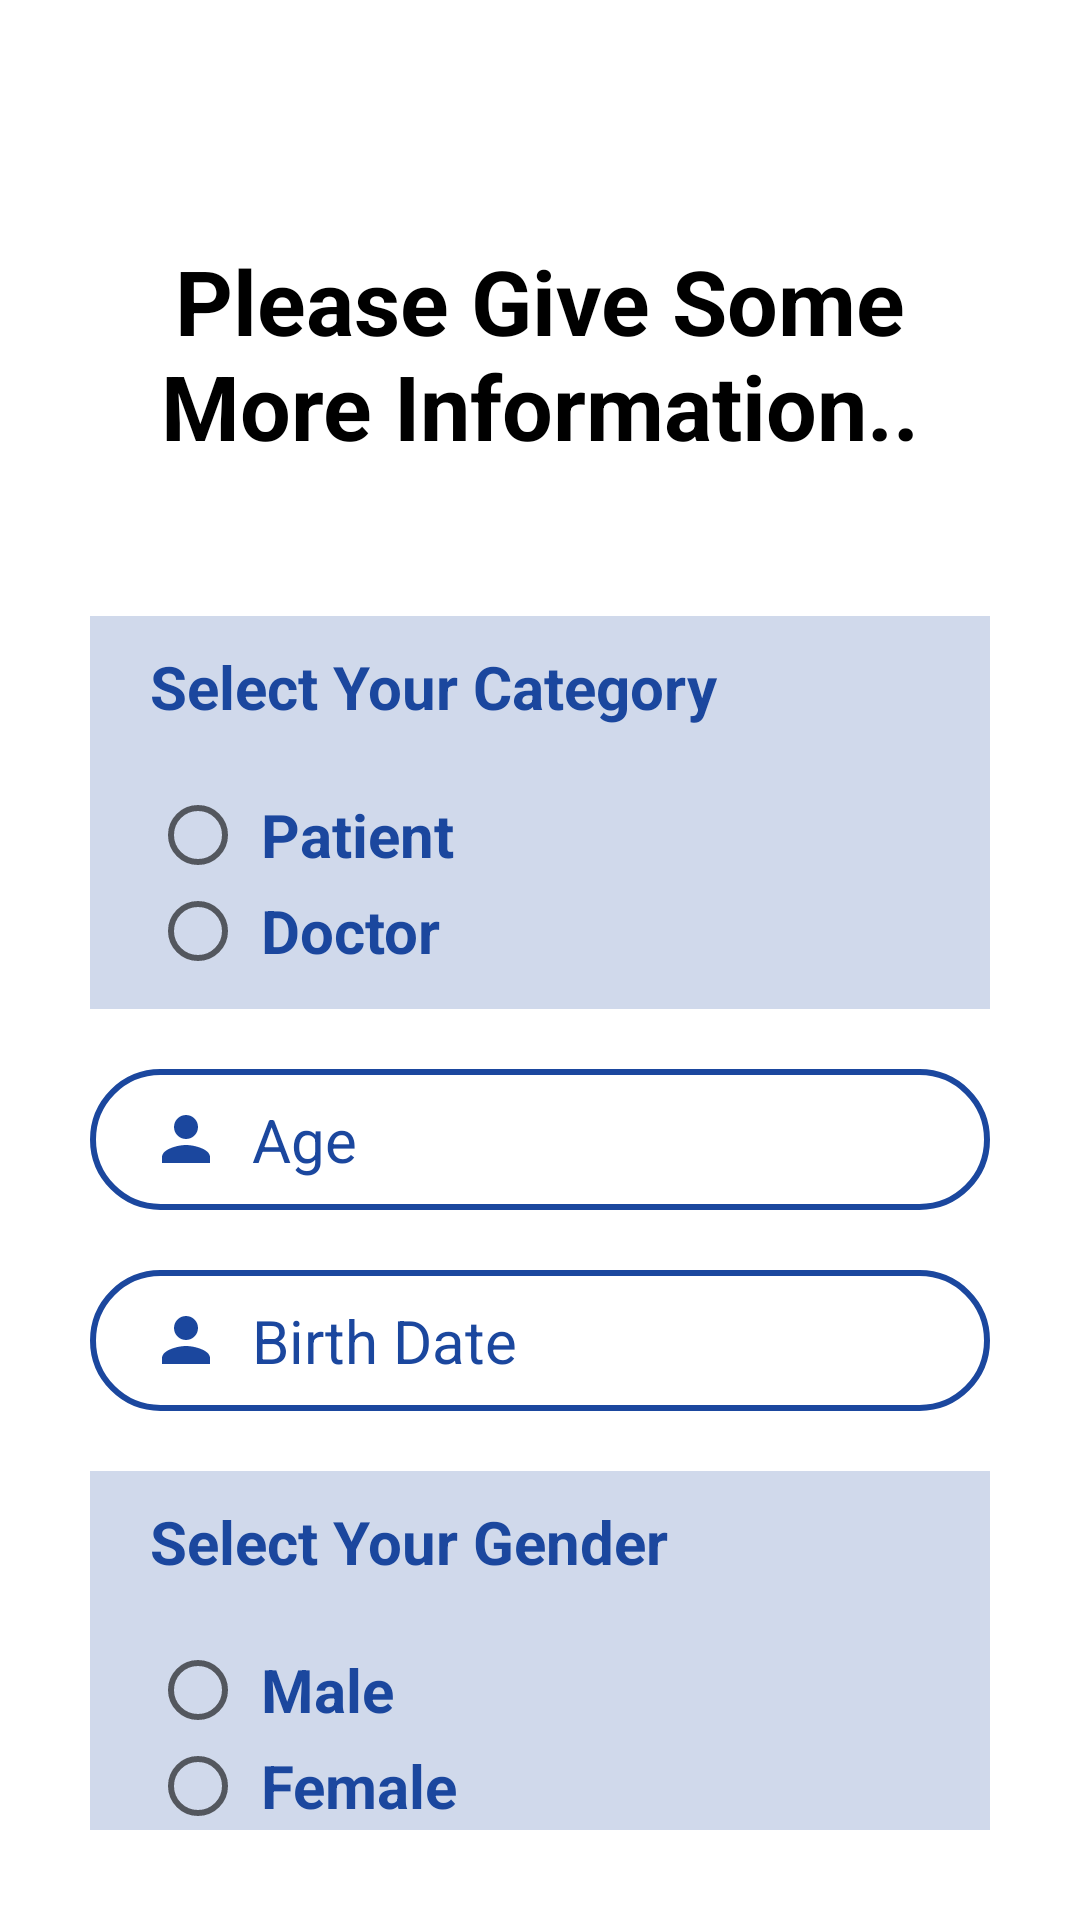

This screen was rendered from an Android layout file. Write that file and the resources it references.
<!-- AndroidManifest.xml: application theme AppTheme -->
<!-- res/layout/activity_information.xml -->
<?xml version="1.0" encoding="utf-8"?>
<androidx.constraintlayout.widget.ConstraintLayout xmlns:android="http://schemas.android.com/apk/res/android"
    xmlns:app="http://schemas.android.com/apk/res-auto"
    xmlns:tools="http://schemas.android.com/tools"
    android:layout_width="match_parent"
    android:layout_height="match_parent"
    android:background="#FFFFFF"
    android:padding="30dp"
    tools:context=".InformationActivity">


    <ScrollView
        android:layout_width="match_parent"
        android:layout_height="match_parent"
        app:layout_constraintBottom_toBottomOf="parent"
        app:layout_constraintEnd_toEndOf="parent"
        app:layout_constraintStart_toStartOf="parent"
        app:layout_constraintTop_toTopOf="parent"
        android:scrollbars="none">

        <LinearLayout
            android:layout_width="match_parent"
            android:layout_height="match_parent"
            android:orientation="vertical">

            <TextView
                android:id="@+id/txtInfo"
                android:layout_width="match_parent"
                android:layout_height="wrap_content"
                android:text="Please Give Some More Information.."
                android:textColor="@color/black"
                android:textStyle="bold"
                android:textSize="30dp"
                android:gravity="center"
                android:layout_marginTop="50dp"
                android:layout_marginBottom="50dp"
                />


            <RadioGroup
                android:id="@+id/radioGroupCategory"
                android:layout_width="match_parent"
                android:layout_height="wrap_content"
                android:paddingLeft="20dp"
                android:paddingTop="10dp"
                android:paddingEnd="10dp"
                android:paddingRight="10dp"
                android:paddingBottom="10dp"
                android:layout_marginBottom="20dp"
                android:background="#341B479E">

                <TextView
                    android:layout_width="match_parent"
                    android:layout_height="wrap_content"
                    android:text="Select Your Category"
                    android:textColor="#FF1B479E"
                    android:textColorHint="#FF1B479E"
                    android:textSize="20dp"
                    android:textStyle="bold"
                    android:layout_marginBottom="20dp"/>
                <RadioButton
                    android:id="@+id/radioPatient"
                    android:layout_width="fill_parent"
                    android:layout_height="wrap_content"
                    android:text=" Patient"
                    android:checked="false"
                    android:textColor="#FF1B479E"
                    android:textColorHint="#FF1B479E"
                    android:textSize="20dp"
                    android:textStyle="bold"
                    />

                <RadioButton
                    android:id="@+id/radioDoctor"
                    android:layout_width="fill_parent"
                    android:layout_height="wrap_content"
                    android:text=" Doctor"
                    android:checked="false"
                    android:textColor="#FF1B479E"
                    android:textColorHint="#FF1B479E"
                    android:textSize="20dp"
                    android:textStyle="bold"
                    />
            </RadioGroup>

            <EditText
                android:id="@+id/editTextAge"
                android:layout_width="match_parent"
                android:layout_height="wrap_content"
                android:hint="Age"
                android:textColor="#FF1B479E"
                android:textColorHint="#FF1B479E"
                android:textSize="20dp"
                android:layout_marginBottom="20dp"
                android:background="@drawable/input_bg_1"
                android:drawableLeft="@drawable/ic_person_2"
                android:drawablePadding="10dp"
                android:ems="10"
                android:paddingLeft="20dp"
                android:paddingTop="10dp"
                android:paddingEnd="10dp"
                android:paddingRight="10dp"
                android:paddingBottom="10dp" />
            <EditText
                android:id="@+id/editTextBirthDate"
                android:layout_width="match_parent"
                android:layout_height="wrap_content"
                android:hint="Birth Date"
                android:textColor="#FF1B479E"
                android:textColorHint="#FF1B479E"
                android:textSize="20dp"
                android:layout_marginBottom="20dp"
                android:background="@drawable/input_bg_1"
                android:drawableLeft="@drawable/ic_person_2"
                android:drawablePadding="10dp"
                android:ems="10"
                android:paddingLeft="20dp"
                android:paddingTop="10dp"
                android:paddingEnd="10dp"
                android:paddingRight="10dp"
                android:paddingBottom="10dp" />
            <RadioGroup
                android:id="@+id/radioGroupGender"
                android:layout_width="match_parent"
                android:layout_height="wrap_content"
                android:paddingLeft="20dp"
                android:paddingTop="10dp"
                android:paddingEnd="10dp"
                android:paddingRight="10dp"
                android:paddingBottom="10dp"
                android:layout_marginBottom="20dp"
                android:background="#341B479E">

                <TextView
                    android:layout_width="match_parent"
                    android:layout_height="wrap_content"
                    android:text="Select Your Gender"
                    android:textColor="#FF1B479E"
                    android:textColorHint="#FF1B479E"
                    android:textSize="20dp"
                    android:textStyle="bold"
                    android:layout_marginBottom="20dp"/>
                <RadioButton
                    android:id="@+id/radioMale"
                    android:layout_width="fill_parent"
                    android:layout_height="wrap_content"
                    android:text=" Male"
                    android:checked="false"
                    android:textColor="#FF1B479E"
                    android:textColorHint="#FF1B479E"
                    android:textSize="20dp"
                    android:textStyle="bold"
                    />

                <RadioButton
                    android:id="@+id/radioFemale"
                    android:layout_width="fill_parent"
                    android:layout_height="wrap_content"
                    android:text=" Female"
                    android:checked="false"
                    android:textColor="#FF1B479E"
                    android:textColorHint="#FF1B479E"
                    android:textSize="20dp"
                    android:textStyle="bold"
                    />
            </RadioGroup>

            <EditText
                android:id="@+id/editTextAddress"
                android:layout_width="match_parent"
                android:layout_height="wrap_content"
                android:hint="Address"
                android:textColor="#FF1B479E"
                android:textColorHint="#FF1B479E"
                android:textSize="20dp"
                android:background="@drawable/input_bg_1"
                android:drawableLeft="@drawable/ic_person_2"
                android:drawablePadding="10dp"
                android:ems="10"
                android:paddingLeft="20dp"
                android:paddingTop="10dp"
                android:paddingEnd="10dp"
                android:paddingRight="10dp"
                android:paddingBottom="10dp" />
            <Button
                android:id="@+id/btnSubmit"
                android:layout_width="match_parent"
                android:layout_height="wrap_content"
                android:layout_weight="1"
                android:background="@drawable/btn_bg_1"
                android:text="Submit"
                android:textColor="@color/white"
                android:textSize="20dp"
                android:textStyle="bold"
                android:layout_marginTop="50dp"/>
            <ProgressBar
                android:id="@+id/progressBar"
                android:layout_width="50dp"
                android:layout_height="50dp"
                android:layout_gravity="center"
                android:layout_marginTop="5dp"
                style="?android:progressBarStyleInverse"
                android:visibility="gone"
                />
        </LinearLayout>
    </ScrollView>
</androidx.constraintlayout.widget.ConstraintLayout>
<!-- resources referenced by this layout -->
<resources>
  <color name="black">#FF000000</color>
  <color name="white">#FFFFFFFF</color>
  <!-- drawable btn_bg_1 (drawable) -->
  <?xml version="1.0" encoding="utf-8"?>
  <shape xmlns:android="http://schemas.android.com/apk/res/android">
      <solid android:color="#FF1B479E"/>
      <corners android:radius="70dp"/>
  </shape>
  <!-- drawable ic_person_2 (drawable) -->
  <vector android:height="24dp" android:tint="#1B479E"
      android:viewportHeight="24" android:viewportWidth="24"
      android:width="24dp" xmlns:android="http://schemas.android.com/apk/res/android">
      <path android:fillColor="#1B479E" android:pathData="M12,12c2.21,0 4,-1.79 4,-4s-1.79,-4 -4,-4 -4,1.79 -4,4 1.79,4 4,4zM12,14c-2.67,0 -8,1.34 -8,4v2h16v-2c0,-2.66 -5.33,-4 -8,-4z"/>
  </vector>
  <!-- drawable input_bg_1 (drawable) -->
  <?xml version="1.0" encoding="utf-8"?>
  <shape xmlns:android="http://schemas.android.com/apk/res/android">
      <stroke android:color="#FF1B479E" android:width="2dp"/>
      <corners android:radius="70dp"/>
  </shape>
  <style name="AppTheme" parent="Theme.AppCompat.Light.NoActionBar">
          <item name="colorPrimaryDark">#01172E</item>
      </style>
</resources>
